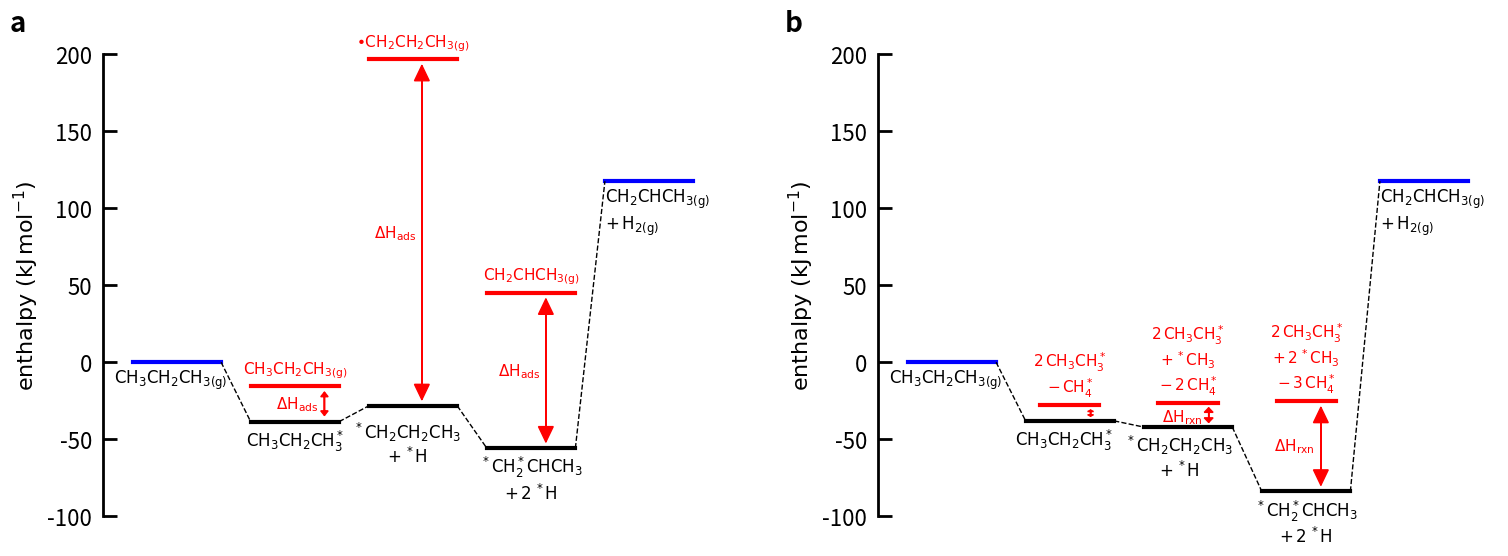

Write the Python code that produced this figure.
import numpy as np
import matplotlib.pyplot as plt
import matplotlib.gridspec as gridspec

plt.rcParams['figure.figsize'] = (18, 6)
plt.rcParams['axes.linewidth'] = 2
plt.rc('xtick', labelsize=16)
plt.rc('ytick', labelsize=16)
plt.rc('axes', labelsize=16)
plt.rc('legend', fontsize=16)
plt.rcParams['lines.markersize'] = 10
plt.rcParams['lines.linewidth'] = 3
plt.rcParams['xtick.direction'] = 'in'
plt.rcParams['ytick.direction'] = 'in'
plt.rcParams['xtick.major.size'] = 10
plt.rcParams['xtick.major.width'] = 2
plt.rcParams['ytick.major.size'] = 10
plt.rcParams['ytick.major.width'] = 2
plt.rcParams['legend.edgecolor'] = 'k'
plt.rcParams['axes.unicode_minus'] = False
plt.rcParams["legend.framealpha"] = 1
plt.rcParams['xtick.major.pad'] = 8
plt.rcParams['ytick.major.pad'] = 8
plt.rcParams['legend.handletextpad'] = 0.2
plt.rcParams['legend.columnspacing'] = 0.1
plt.rcParams['legend.labelspacing'] = 0.1
plt.rcParams['legend.title_fontsize'] = 14
plt.rcParams['axes.formatter.limits'] = (-3, 6)

colormap = plt.cm.Dark2
colors = [colormap(i) for i in np.linspace(0, 1, 4)]


gs = gridspec.GridSpec(nrows=1, ncols=2)
gs.update(wspace=0.25, hspace=0.4)

ax0 = plt.subplot(gs[0, 0])
ax1 = plt.subplot(gs[0, 1])

ax0.set_ylim([-100,200])
ax0.set_xlim([-1,20])
ax0.get_xaxis().set_visible(False)
ax0.spines['right'].set_visible(False)
ax0.spines['top'].set_visible(False)
ax0.spines['bottom'].set_visible(False)
ax0.set_ylabel('$\mathrm{enthalpy\ (kJ\,mol^{-1})}$')

va_offset=4
Hf_H=-23.4
Hf_ref=-82.7
#############old approach#####################
#CH3CH2CH3
Hf_CH3CH2CH3=-82.7-Hf_ref
ax0.plot((0,3),(Hf_CH3CH2CH3,Hf_CH3CH2CH3),linestyle='solid',color='b')
ax0.text(1.3,Hf_CH3CH2CH3-va_offset,'$\mathrm{CH_3CH_2CH_{3(g)}}$',va='top',ha='center',size=12)

#CH3CH2CH3_ads
Hf_CH3CH2CH3_ads=-121.27-Hf_ref
ax0.plot((4,7),(Hf_CH3CH2CH3_ads,Hf_CH3CH2CH3_ads),linestyle='solid',color='k')
ax0.text(5.5,Hf_CH3CH2CH3_ads-va_offset,'$\mathrm{CH_3CH_2CH_3^*}$',va='top',ha='center',size=12)


#reference CH3CH2CH3*
Hf_CH3CH2CH3_precursor=23.16+Hf_CH3CH2CH3_ads
ax0.plot((4,7),(Hf_CH3CH2CH3_precursor,Hf_CH3CH2CH3_precursor),linestyle='solid',color='r')
ax0.text(5.5,Hf_CH3CH2CH3_precursor+va_offset,'$\mathrm{CH_3CH_2CH_{3(g)}}$',va='bottom',ha='center',size=11,color='r')

ax0.arrow(6.5,Hf_CH3CH2CH3_ads+va_offset,0,Hf_CH3CH2CH3_precursor-Hf_CH3CH2CH3_ads-2*va_offset,
          length_includes_head=True, head_length=3, head_width=0.25, color='r')

ax0.arrow(6.5,Hf_CH3CH2CH3_precursor-va_offset,0,Hf_CH3CH2CH3_ads-Hf_CH3CH2CH3_precursor+2*va_offset,
          length_includes_head=True, head_length=3, head_width=0.25, color='r')

ax0.text(6.3,(Hf_CH3CH2CH3_precursor-Hf_CH3CH2CH3_ads)/2+Hf_CH3CH2CH3_ads,'$\mathrm{\Delta H_{ads}}$',va='center',ha='right',size=11,color='r')


#*CH2CH2CH3
Hf_CH2CH2CH3_ads=-87.66+Hf_H-Hf_ref
ax0.plot((8,11),(Hf_CH2CH2CH3_ads,Hf_CH2CH2CH3_ads),linestyle='solid',color='k')
ax0.text(9.3,Hf_CH2CH2CH3_ads-va_offset-5,'$\mathrm{^*CH_2CH_2CH_3}$\n$\mathrm{+\,^*H}$',va='top',ha='center',size=12)

#reference *CH2CH2CH3(g)
Hf_CH2CH2CH3_precursor=225.12+Hf_CH2CH2CH3_ads
ax0.plot((8,11),(Hf_CH2CH2CH3_precursor,Hf_CH2CH2CH3_precursor),linestyle='solid',color='r')
ax0.text(9.5,Hf_CH2CH2CH3_precursor+va_offset,'$\mathrm{\u2022 CH_2CH_2CH_{3(g)}}$',va='bottom',ha='center',size=11,color='r')

ax0.arrow(9.8,Hf_CH2CH2CH3_ads+va_offset,0,Hf_CH2CH2CH3_precursor-Hf_CH2CH2CH3_ads-2*va_offset,
          length_includes_head=True, head_length=10, head_width=0.5, color='r')

ax0.arrow(9.8,Hf_CH2CH2CH3_precursor-va_offset,0,Hf_CH2CH2CH3_ads-Hf_CH2CH2CH3_precursor+2*va_offset,
          length_includes_head=True, head_length=10, head_width=0.5, color='r')

ax0.text(9.6,(Hf_CH2CH2CH3_precursor-Hf_CH2CH2CH3_ads)/2+Hf_CH2CH2CH3_ads,'$\mathrm{\Delta H_{ads}}$',va='center',ha='right',size=11,color='r')

#*CH2CH*CH3
Hf_CH2CHCH3_ads=-91.71+2*Hf_H-Hf_ref
ax0.plot((12,15),(Hf_CH2CHCH3_ads,Hf_CH2CHCH3_ads),linestyle='solid',color='k')
ax0.text(13.5,Hf_CH2CHCH3_ads-va_offset,'$\mathrm{^*CH_2^*CHCH_3}$\n$\mathrm{+\,2\,^*H}$',va='top',ha='center',size=12)

#refernce *CH2CH*CH3(g)
Hf_CH2CHCH3_precursor=100.92+Hf_CH2CHCH3_ads
ax0.plot((12,15),(Hf_CH2CHCH3_precursor,Hf_CH2CHCH3_precursor),linestyle='solid',color='r')
ax0.text(13.5,Hf_CH2CHCH3_precursor+va_offset,'$\mathrm{CH_2CHCH_{3(g)}}$',va='bottom',ha='center',size=11,color='r')

ax0.arrow(14,Hf_CH2CHCH3_ads+va_offset,0,Hf_CH2CHCH3_precursor-Hf_CH2CHCH3_ads-2*va_offset,
          length_includes_head=True, head_length=10, head_width=0.5, color='r')

ax0.arrow(14,Hf_CH2CHCH3_precursor-va_offset,0,Hf_CH2CHCH3_ads-Hf_CH2CHCH3_precursor+2*va_offset,
          length_includes_head=True, head_length=10, head_width=0.5, color='r')

ax0.text(13.8,(Hf_CH2CHCH3_precursor-Hf_CH2CHCH3_ads)/2+Hf_CH2CHCH3_ads,'$\mathrm{\Delta H_{ads}}$',va='center',ha='right',size=11,color='r')

#CH2CHCH3
Hf_CH2CHCH3=34.85-Hf_ref
ax0.plot((16,19),(Hf_CH2CHCH3,Hf_CH2CHCH3),linestyle='solid',color='b')
ax0.text(16,Hf_CH2CHCH3-va_offset,'$\mathrm{CH_2CHCH_{3(g)}}$\n$\mathrm{+\,H_{2(g)}}$',va='top',ha='left',size=12)

#connecting lines
ax0.plot((3,4),(Hf_CH3CH2CH3,Hf_CH3CH2CH3_ads),linestyle='dashed',color='k', linewidth=1)
ax0.plot((7,8),(Hf_CH3CH2CH3_ads,Hf_CH2CH2CH3_ads),linestyle='dashed',color='k', linewidth=1)
ax0.plot((11,12),(Hf_CH2CH2CH3_ads,Hf_CH2CHCH3_ads),linestyle='dashed',color='k', linewidth=1)
ax0.plot((15,16),(Hf_CH2CHCH3_ads,Hf_CH2CHCH3),linestyle='dashed',color='k', linewidth=1)


#############new approach#####################

ax1.set_ylim([-100,200])
ax1.set_xlim([-1,20])
ax1.spines['right'].set_visible(False)
ax1.spines['top'].set_visible(False)
ax1.spines['bottom'].set_visible(False)
ax1.get_xaxis().set_visible(False)
ax1.set_ylabel('$\mathrm{enthalpy\ (kJ\,mol^{-1})}$')

Hf_H=-32.7

#CH3CH2CH3
Hf_CH3CH2CH3=-82.7-Hf_ref
ax1.plot((0,3),(Hf_CH3CH2CH3,Hf_CH3CH2CH3),linestyle='solid',color='b')
ax1.text(1.3,Hf_CH3CH2CH3-va_offset,'$\mathrm{CH_3CH_2CH_{3(g)}}$',va='top',ha='center',size=12)

#CH3CH2CH3*
Hf_CH3CH2CH3_ads=-120.8-Hf_ref
ax1.plot((4,7),(Hf_CH3CH2CH3_ads,Hf_CH3CH2CH3_ads),linestyle='solid',color='k')
ax1.text(5.3,Hf_CH3CH2CH3_ads-va_offset,'$\mathrm{CH_3CH_2CH_3^*}$',va='top',ha='center',size=12)

#reference CH3CH2CH3*
Hf_CH3CH2CH3_ref=10.0633854949948+Hf_CH3CH2CH3_ads
ax1.plot((4.5,6.5),(Hf_CH3CH2CH3_ref,Hf_CH3CH2CH3_ref),linestyle='solid',color='r')
ax1.text(5.5,Hf_CH3CH2CH3_ref+va_offset,'$\mathrm{2\,CH_3CH_3^*}$\n$\mathrm{-\,CH_4^*}$',va='bottom',ha='center',size=11,color='r')

ax1.arrow(6.2,Hf_CH3CH2CH3_ads+3,0,Hf_CH3CH2CH3_ref-Hf_CH3CH2CH3_ads-6,
          length_includes_head=True, head_length=1, head_width=0.2, color='r')

ax1.arrow(6.2,Hf_CH3CH2CH3_ref-3,0,Hf_CH3CH2CH3_ads-Hf_CH3CH2CH3_ref+6,
          length_includes_head=True, head_length=1, head_width=0.2, color='r')

#ax1.text(5.9,(Hf_CH3CH2CH3_ref-Hf_CH3CH2CH3_ads)/2+Hf_CH3CH2CH3_ads-1,'$\mathrm{\Delta H_{rxn}}$',va='center',ha='right',size=11,color='r')


#*CH2CH2CH3
Hf_CH2CH2CH3_ads=-92.1+Hf_H-Hf_ref
ax1.plot((8,11),(Hf_CH2CH2CH3_ads,Hf_CH2CH2CH3_ads),linestyle='solid',color='k')
ax1.text(9.2,Hf_CH2CH2CH3_ads-va_offset,'$\mathrm{^*CH_2CH_2CH_3}$\n$\mathrm{+\,^*H}$',va='top',ha='center',size=12)

#reference *CH2CH2CH3
Hf_CH2CH2CH3_ref=15.5340850021116+Hf_CH2CH2CH3_ads
ax1.plot((8.5,10.5),(Hf_CH2CH2CH3_ref,Hf_CH2CH2CH3_ref),linestyle='solid',color='r')
ax1.text(9.5,Hf_CH2CH2CH3_ref+va_offset,'$\mathrm{2\,CH_3CH_3^*}$\n$\mathrm{+\,^*CH_3}$\n$\mathrm{-\,2\,CH_4^*}$',va='bottom',ha='center',size=11,color='r')

ax1.arrow(10.2,Hf_CH2CH2CH3_ads+3,0,Hf_CH2CH2CH3_ref-Hf_CH2CH2CH3_ads-6,
          length_includes_head=True, head_length=3, head_width=0.3, color='r')

ax1.arrow(10.2,Hf_CH2CH2CH3_ref-3,0,Hf_CH2CH2CH3_ads-Hf_CH2CH2CH3_ref+6,
          length_includes_head=True, head_length=3, head_width=0.3, color='r')

ax1.text(10,(Hf_CH2CH2CH3_ref-Hf_CH2CH2CH3_ads)/2+Hf_CH2CH2CH3_ads-1,'$\mathrm{\Delta H_{rxn}}$',va='center',ha='right',size=11,color='r')

#*CH2CH*CH3
Hf_CH2CHCH3_ads=-101.2+2*Hf_H-Hf_ref
ax1.plot((12,15),(Hf_CH2CHCH3_ads,Hf_CH2CHCH3_ads),linestyle='solid',color='k')
ax1.text(13.5,Hf_CH2CHCH3_ads-va_offset,'$\mathrm{^*CH_2^*CHCH_3}$\n$\mathrm{+\,2\,^*H}$',va='top',ha='center',size=12)

#reference *CH2CH*CH3
Hf_CH2CHCH3_ref=58.662880006335+Hf_CH2CHCH3_ads
ax1.plot((12.5,14.5),(Hf_CH2CHCH3_ref,Hf_CH2CHCH3_ref),linestyle='solid',color='r')
ax1.text(13.5,Hf_CH2CHCH3_ref+va_offset,'$\mathrm{2\,CH_3CH_3^*}$\n$\mathrm{+\,2\,^*CH_3}$\n$\mathrm{-\,3\,CH_4^*}$',va='bottom',ha='center',size=11,color='r')

ax1.arrow(14,Hf_CH2CHCH3_ads+va_offset,0,Hf_CH2CHCH3_ref-Hf_CH2CHCH3_ads-2*va_offset,
          length_includes_head=True, head_length=10, head_width=0.5, color='r')

ax1.arrow(14,Hf_CH2CHCH3_ref-va_offset,0,Hf_CH2CHCH3_ads-Hf_CH2CHCH3_ref+2*va_offset,
          length_includes_head=True, head_length=10, head_width=0.5, color='r')

ax1.text(13.8,(Hf_CH2CHCH3_ref-Hf_CH2CHCH3_ads)/2+Hf_CH2CHCH3_ads,'$\mathrm{\Delta H_{rxn}}$',va='center',ha='right',size=11,color='r')

#CH2CHCH3
Hf_CH2CHCH3=34.85-Hf_ref
ax1.plot((16,19),(Hf_CH2CHCH3,Hf_CH2CHCH3),linestyle='solid',color='b')
ax1.text(16,Hf_CH2CHCH3-va_offset,'$\mathrm{CH_2CHCH_{3(g)}}$\n$\mathrm{+\,H_{2(g)}}$',va='top',ha='left',size=12)

#connecting lines
ax1.plot((3,4),(Hf_CH3CH2CH3,Hf_CH3CH2CH3_ads),linestyle='dashed',color='k', linewidth=1)
ax1.plot((7,8),(Hf_CH3CH2CH3_ads,Hf_CH2CH2CH3_ads),linestyle='dashed',color='k', linewidth=1)
ax1.plot((11,12),(Hf_CH2CH2CH3_ads,Hf_CH2CHCH3_ads),linestyle='dashed',color='k', linewidth=1)
ax1.plot((15,16),(Hf_CH2CHCH3_ads,Hf_CH2CHCH3),linestyle='dashed',color='k', linewidth=1)

import string 
ax0.text(-0.15, 1.05, string.ascii_lowercase[0], transform=ax0.transAxes, size=20, weight='bold')
ax1.text(-0.15, 1.05, string.ascii_lowercase[1], transform=ax1.transAxes, size=20, weight='bold')

plt.savefig('pes_propane_mech.pdf',transparent=False, bbox_inches='tight')